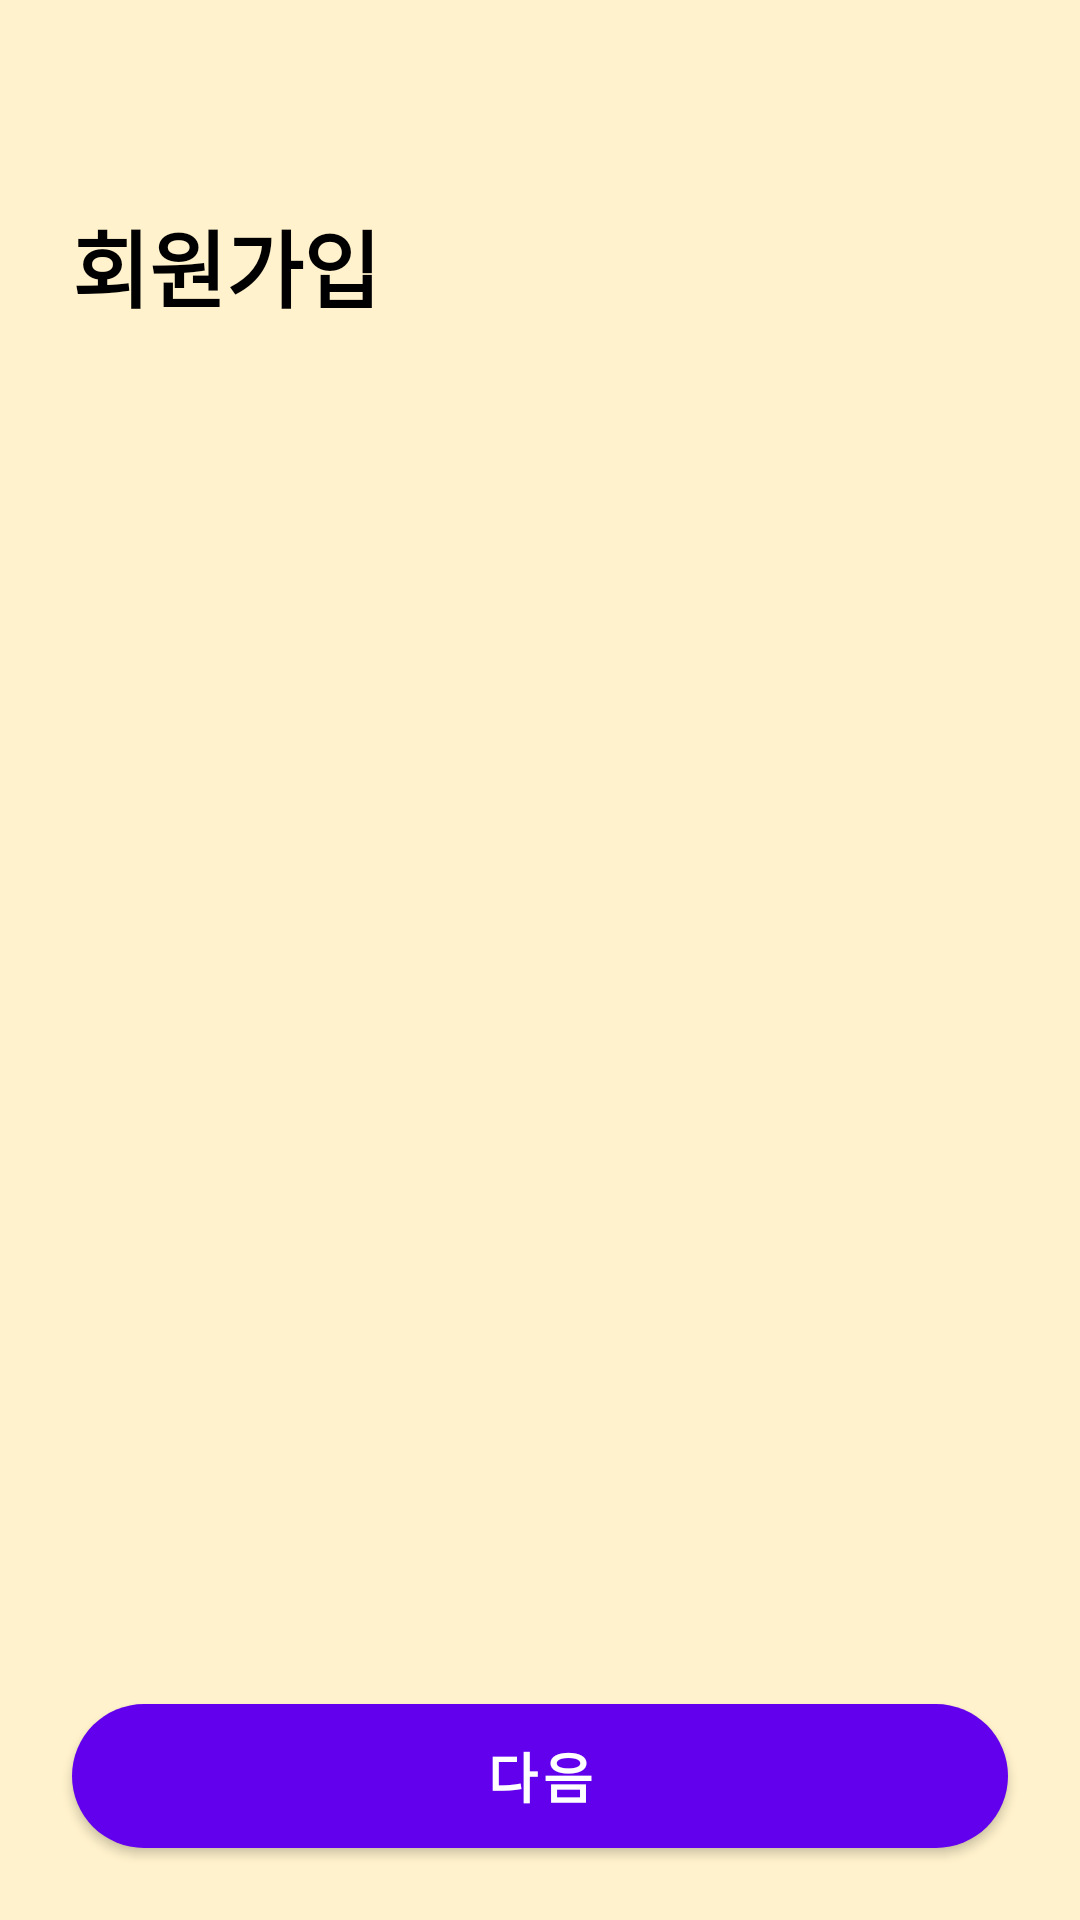

Here is an Android app screen rendered from its layout file. Give the layout XML and the strings, colors and styles it references.
<!-- AndroidManifest.xml: application theme Theme.SLS -->
<!-- res/layout/activity_join.xml -->
<?xml version="1.0" encoding="utf-8"?>
<LinearLayout xmlns:android="http://schemas.android.com/apk/res/android"
    xmlns:tools="http://schemas.android.com/tools"
    android:layout_width="match_parent"
    android:layout_height="match_parent"
    android:background="@color/symbolYellow"
    android:orientation="vertical">

    <LinearLayout
        android:layout_width="match_parent"
        android:layout_height="match_parent"
        android:orientation="vertical">

        <LinearLayout
            android:layout_width="match_parent"
            android:layout_height="wrap_content"
            android:orientation="vertical">

            <ImageView
                android:id="@+id/join_back"
                android:layout_width="24dp"
                android:layout_height="24dp"
                android:layout_marginTop="16dp"

                android:src="@drawable/back" />

            <TextView
                android:id="@+id/textView12"
                android:layout_width="wrap_content"
                android:layout_height="wrap_content"
                android:layout_marginLeft="24dp"
                android:layout_marginTop="28dp"
                android:text="회원가입"
                android:textColor="#000000"
                android:textSize="28dp"
                android:textStyle="bold" />

        </LinearLayout>

        <FrameLayout
            android:id="@+id/fragment_container"
            android:layout_width="match_parent"
            android:layout_height="match_parent"
            android:layout_marginTop="8dp"
            android:layout_weight="1" />

        <Button
            android:id="@+id/joinMemberButton"
            android:layout_width="match_parent"
            android:layout_height="48dp"
            android:layout_marginLeft="24dp"
            android:layout_marginTop="48dp"
            android:layout_marginRight="24dp"
            android:layout_marginBottom="24dp"
            android:background="@drawable/round_button"
            android:backgroundTint="#FF9A51"
            android:text="다음"
            android:textColor="#FFFFFF"
            android:textSize="18dp"
            android:textStyle="bold" />

    </LinearLayout>


</LinearLayout>
<!-- resources referenced by this layout -->
<resources>
  <color name="symbolYellow">#FFF2CC</color>
  <!-- drawable round_button (drawable) -->
  <?xml version="1.0" encoding="utf-8"?>
  <shape xmlns:android="http://schemas.android.com/apk/res/android">
      
      <solid android:color="#B2D3D4"/>
      <corners android:bottomLeftRadius="30dp"
          android:bottomRightRadius="30dp"
          android:topLeftRadius="30dp"
          android:topRightRadius="30dp"/>
      <padding android:left="0dip" android:top="0dip" android:right="0dip" android:bottom="0dip" />
  </shape>
  <style name="Theme.SLS" parent="Theme.MaterialComponents.DayNight.DarkActionBar">
          
          <item name="colorPrimary">@color/purple_500</item>
          <item name="colorPrimaryVariant">@color/purple_700</item>
          <item name="colorOnPrimary">@color/white</item>
          
          <item name="colorSecondary">@color/teal_200</item>
          <item name="colorSecondaryVariant">@color/teal_700</item>
          <item name="colorOnSecondary">@color/black</item>
          
          <item name="android:statusBarColor">?attr/colorPrimaryVariant</item>
          
      </style>
  <color name="purple_500">#FF6200EE</color>
  <color name="purple_700">#FF3700B3</color>
  <color name="white">#FFFFFFFF</color>
  <color name="teal_200">#FF03DAC5</color>
  <color name="teal_700">#FF018786</color>
  <color name="black">#FF000000</color>
</resources>
